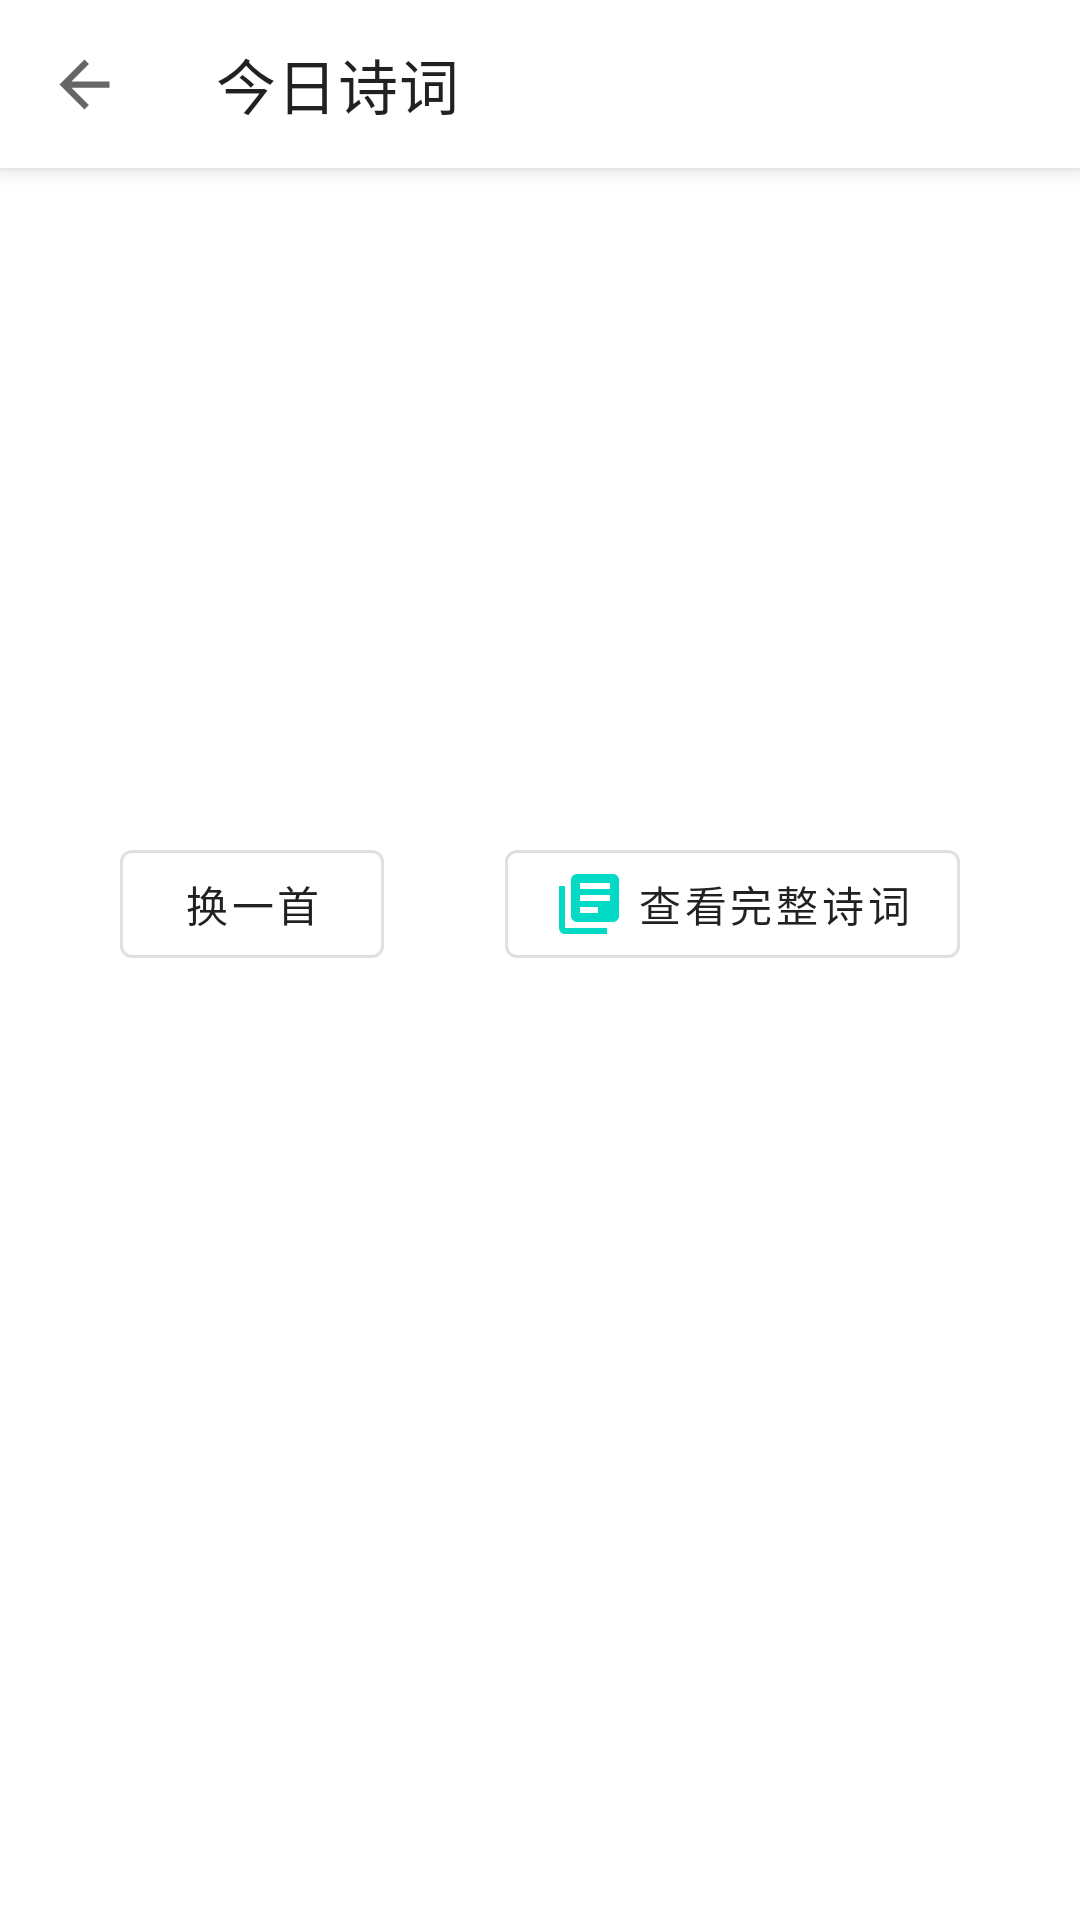

Write the Android layout XML for this screen, with the resource values it uses.
<!-- AndroidManifest.xml: application theme Theme.Tool -->
<!-- res/layout/activity_today_poetry.xml -->
<?xml version="1.0" encoding="utf-8"?>
<androidx.coordinatorlayout.widget.CoordinatorLayout xmlns:android="http://schemas.android.com/apk/res/android"
    xmlns:app="http://schemas.android.com/apk/res-auto"
    xmlns:tools="http://schemas.android.com/tools"
    android:layout_width="match_parent"
    android:layout_height="match_parent"
    android:fitsSystemWindows="true"
    tools:context=".Activity.TodayPoetry.TodayPoetryActivity">

    <com.google.android.material.appbar.AppBarLayout
        android:layout_width="match_parent"
        android:layout_height="wrap_content"
        app:layout_constraintLeft_toLeftOf="parent"
        app:layout_constraintRight_toRightOf="parent"
        app:layout_constraintTop_toTopOf="parent">

        <com.google.android.material.appbar.MaterialToolbar
            android:id="@+id/toolbar_poetry"
            style="@style/Widget.MaterialComponents.Toolbar.Surface"
            android:layout_width="match_parent"
            android:layout_height="?attr/actionBarSize"
            app:navigationIcon="@drawable/ic_back"
            app:title="@string/btn_goTodayPoetry">

        </com.google.android.material.appbar.MaterialToolbar>
    </com.google.android.material.appbar.AppBarLayout>

    <androidx.core.widget.NestedScrollView
        android:layout_width="match_parent"
        android:layout_height="match_parent"
        app:layout_behavior="com.google.android.material.appbar.AppBarLayout$ScrollingViewBehavior">

        <androidx.constraintlayout.widget.ConstraintLayout
            android:layout_width="match_parent"
            android:layout_height="match_parent">

            <com.google.android.material.textview.MaterialTextView
                android:id="@+id/tv_poetry"
                android:layout_width="match_parent"
                android:layout_height="wrap_content"
                android:layout_marginTop="70dp"
                android:gravity="center"
                android:paddingStart="20dp"
                android:paddingTop="10dp"
                android:paddingEnd="20dp"
                android:paddingBottom="10dp"
                android:textColor="?android:attr/textColorPrimary"
                android:textSize="20sp"
                app:layout_constraintTop_toTopOf="parent" />

            <com.google.android.material.textview.MaterialTextView
                android:id="@+id/tv_author"
                android:layout_width="wrap_content"
                android:layout_height="wrap_content"
                android:layout_marginTop="20dp"
                android:paddingStart="50dp"
                android:paddingEnd="20dp"
                android:textColor="?android:attr/textColorPrimary"
                android:textSize="18sp"
                app:layout_constraintLeft_toLeftOf="parent"
                app:layout_constraintRight_toRightOf="parent"
                app:layout_constraintTop_toBottomOf="@id/tv_poetry" />

            <com.google.android.material.button.MaterialButton
                android:id="@+id/btn_change_poetry"
                style="@style/Widget.MaterialComponents.Button.OutlinedButton"
                android:layout_width="wrap_content"
                android:layout_height="wrap_content"
                android:layout_marginTop="60dp"
                android:text="@string/btn_change_poetry"
                android:textColor="?android:attr/textColorPrimary"
                app:icon="@drawable/ic_refresh"
                app:layout_constraintLeft_toLeftOf="parent"
                app:layout_constraintRight_toLeftOf="@id/btn_full_poetry"
                app:layout_constraintTop_toBottomOf="@id/tv_author" />

            <com.google.android.material.button.MaterialButton
                android:id="@+id/btn_full_poetry"
                style="@style/Widget.MaterialComponents.Button.OutlinedButton"
                android:layout_width="wrap_content"
                android:layout_height="wrap_content"
                android:layout_marginTop="60dp"
                android:text="@string/btn_full_poetry"
                android:textColor="?android:attr/textColorPrimary"
                app:icon="@drawable/ic_book"
                app:layout_constraintLeft_toRightOf="@id/btn_change_poetry"
                app:layout_constraintRight_toRightOf="parent"
                app:layout_constraintTop_toBottomOf="@id/tv_author" />

            <com.google.android.material.textview.MaterialTextView
                android:id="@+id/tv_full_poetry"
                android:layout_width="wrap_content"
                android:layout_height="wrap_content"
                android:layout_marginTop="20dp"
                android:gravity="center"
                android:paddingBottom="20dp"
                android:textColor="?android:attr/textColorPrimary"
                android:textSize="18sp"
                app:layout_constraintLeft_toLeftOf="parent"
                app:layout_constraintRight_toRightOf="parent"
                app:layout_constraintTop_toBottomOf="@id/btn_change_poetry" />

        </androidx.constraintlayout.widget.ConstraintLayout>
    </androidx.core.widget.NestedScrollView>
</androidx.coordinatorlayout.widget.CoordinatorLayout>
<!-- resources referenced by this layout -->
<resources>
  <!-- drawable ic_back (drawable-v24) -->
  <vector xmlns:android="http://schemas.android.com/apk/res/android"
      android:width="25dp"
      android:height="25dp"
      android:tint="?attr/colorControlNormal"
      android:viewportWidth="24"
      android:viewportHeight="24">
      <path
          android:fillColor="#FF000000"
          android:pathData="M20,11H7.83l5.59,-5.59L12,4l-8,8 8,8 1.41,-1.41L7.83,13H20v-2z" />
  </vector>
  <!-- drawable ic_book (drawable) -->
  <vector xmlns:android="http://schemas.android.com/apk/res/android"
      android:width="24dp"
      android:height="24dp"
      android:tint="?attr/colorControlNormal"
      android:viewportWidth="24"
      android:viewportHeight="24">
      <path
          android:fillColor="@android:color/black"
          android:pathData="M4,6L2,6v14c0,1.1 0.9,2 2,2h14v-2L4,20L4,6zM20,2L8,2c-1.1,0 -2,0.9 -2,2v12c0,1.1 0.9,2 2,2h12c1.1,0 2,-0.9 2,-2L22,4c0,-1.1 -0.9,-2 -2,-2zM19,11L9,11L9,9h10v2zM15,15L9,15v-2h6v2zM19,7L9,7L9,5h10v2z" />
  </vector>
  <string name="btn_change_poetry">换一首</string>
  <string name="btn_full_poetry">查看完整诗词</string>
  <string name="btn_goTodayPoetry">今日诗词</string>
  <style name="Theme.Tool" parent="Theme.MaterialComponents.DayNight.NoActionBar">
          <item name="android:windowTranslucentStatus">true</item>
          
          <item name="colorPrimary">@color/teal_200</item>
          <item name="colorPrimaryVariant">@color/teal_700</item>
          <item name="colorOnPrimary">@color/white</item>
          
          <item name="colorSecondary">@color/teal_200</item>
          <item name="colorSecondaryVariant">@color/teal_700</item>
          <item name="colorOnSecondary">@color/black</item>
          
          <item name="android:statusBarColor" tools:targetApi="l">@android:color/transparent</item>
          
      </style>
  <!-- not gathered from this repository: default colours our renderer supplied (Android Studio template values) -->
  <color name="teal_200">#FF03DAC5</color>
  <color name="teal_700">#FF018786</color>
  <color name="black">#FF000000</color>
  <color name="white">#FFFFFFFF</color>
</resources>
